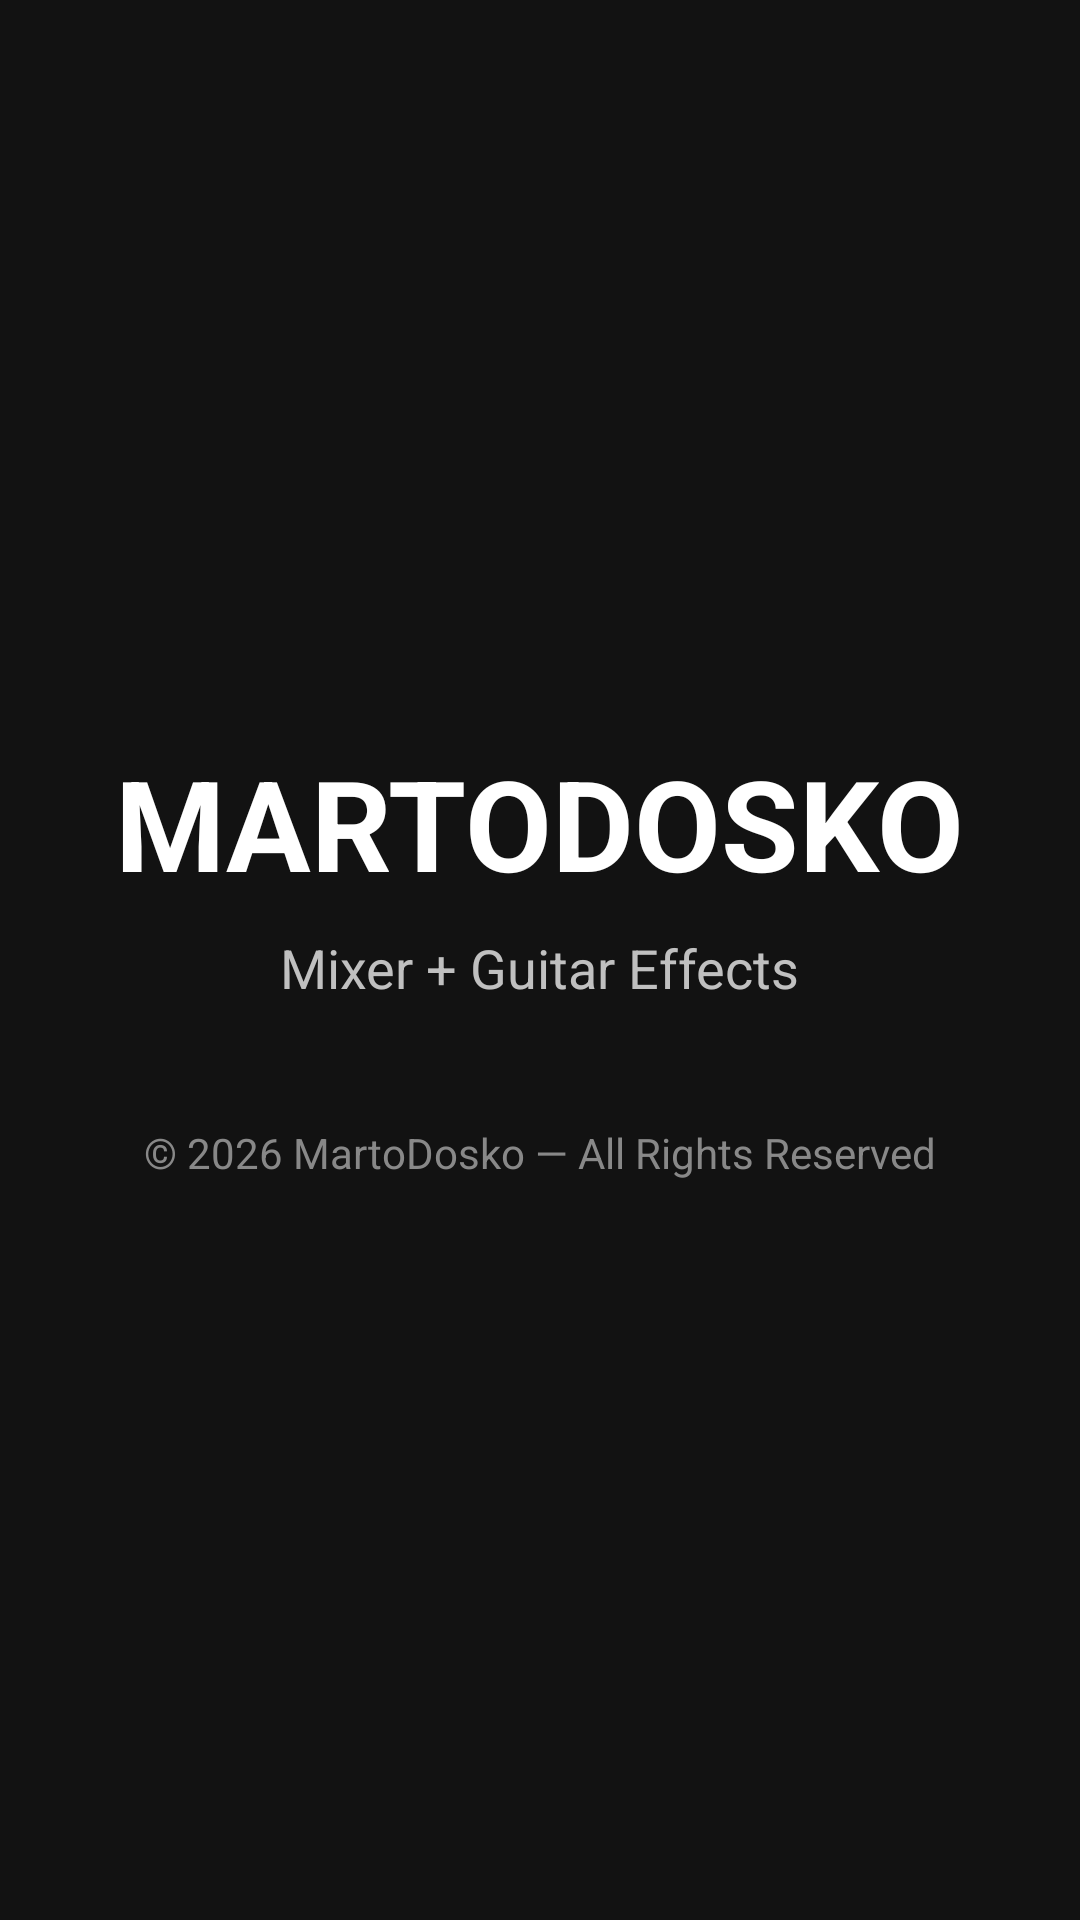

Here is an Android app screen rendered from its layout file. Give the layout XML and the strings, colors and styles it references.
<!-- AndroidManifest.xml: activity theme Theme.Martodosko.Splash -->
<!-- res/layout/activity_splash.xml -->
<?xml version="1.0" encoding="utf-8"?>
<LinearLayout xmlns:android="http://schemas.android.com/apk/res/android"
    android:layout_width="match_parent"
    android:layout_height="match_parent"
    android:background="#121212"
    android:gravity="center"
    android:orientation="vertical">

    <TextView
        android:layout_width="wrap_content"
        android:layout_height="wrap_content"
        android:text="MARTODOSKO"
        android:textSize="42sp"
        android:textColor="#FFFFFF"
        android:textStyle="bold"
        android:layout_marginBottom="8dp"/>

    <TextView
        android:layout_width="wrap_content"
        android:layout_height="wrap_content"
        android:text="Mixer + Guitar Effects"
        android:textSize="18sp"
        android:textColor="#C0C0C0"
        android:layout_marginBottom="40dp"/>

    <TextView
        android:layout_width="wrap_content"
        android:layout_height="wrap_content"
        android:text="© 2026 MartoDosko — All Rights Reserved"
        android:textSize="14sp"
        android:textColor="#888888"/>

</LinearLayout>
<!-- resources referenced by this layout -->
<resources>
  <style name="Theme.Martodosko.Splash" parent="Theme.Martodosko.Dark">
          <item name="android:windowFullscreen">true</item>
          <item name="android:windowContentOverlay">@null</item>
      </style>
  <style name="Theme.Martodosko.Dark" parent="Theme.Material3.DayNight.NoActionBar">
          
          <item name="colorPrimary">@color/neon_cyan</item>
          <item name="colorOnPrimary">@color/deep_black</item>
          
          
          <item name="colorSecondary">@color/accent_purple</item>
          <item name="colorOnSecondary">@color/white</item>
          
          
          <item name="colorTertiary">@color/success_green</item>
          <item name="colorOnTertiary">@color/deep_black</item>
          
          
          <item name="android:colorBackground">@color/deep_black</item>
          <item name="colorSurface">@color/panel_gray</item>
          <item name="colorOnSurface">@color/metal_light</item>
          
          
          <item name="android:statusBarColor">@color/deep_black</item>
          <item name="android:navigationBarColor">@color/deep_black</item>
          
          
          <item name="android:windowBackground">@color/bg_dark</item>
      </style>
  <color name="neon_cyan">#40E0D0</color>
  <color name="deep_black">#081218</color>
  <color name="accent_purple">#9C27B0</color>
  <color name="white">#FFFFFF</color>
  <color name="success_green">#4CAF50</color>
  <color name="panel_gray">#12232E</color>
  <color name="metal_light">#E0E0E0</color>
  <color name="bg_dark">#12121F</color>
</resources>
